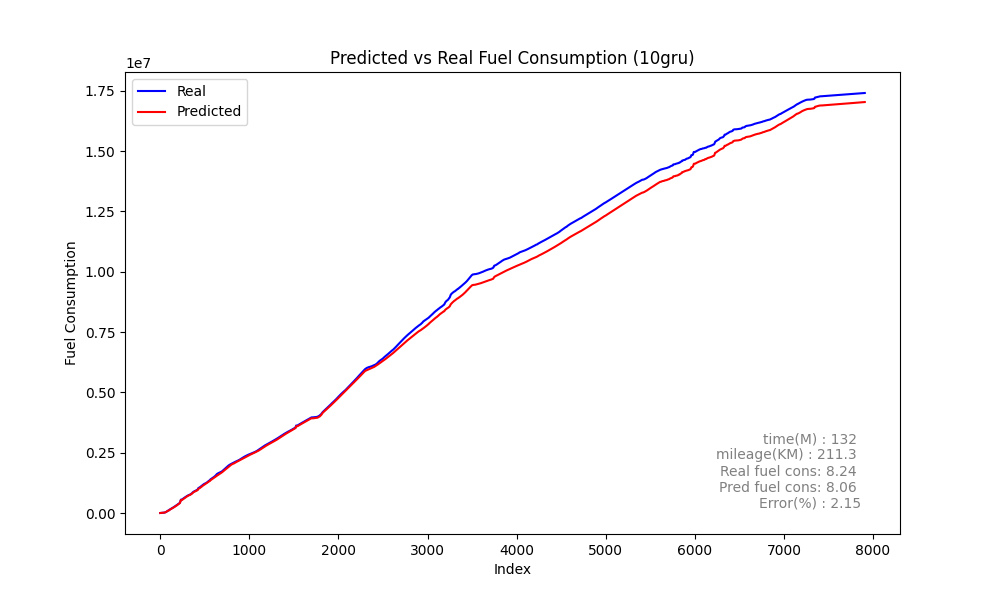

The file beside this chart, header and first rows:
Speed, Actual, Predicted_sum, Predicted, rate, MAE, MSE, MAPE
0, 126.2, 267.6, 267.6, 126.2, 351.1, 302036, 26.71
0, 374, 548.2, 280.6, 247.7, 351.1, 302036, 26.71
0, 687.9, 828.2, 280, 314, 351.1, 302036, 26.71
0, 968.2, 1107, 279.2, 280.3, 351.1, 302036, 26.71
0, 1314, 1386, 279.1, 345.5, 351.1, 302036, 26.71
0, 1669, 1665, 278.7, 355.4, 351.1, 302036, 26.71
0, 1935, 1942, 277.3, 266.3, 351.1, 302036, 26.71
0, 2228, 2218, 275.4, 292.8, 351.1, 302036, 26.71
0, 2561, 2498, 280, 332.3, 351.1, 302036, 26.71
0, 2826, 2778, 279.8, 265.3, 351.1, 302036, 26.71
0, 3111, 3045, 267.6, 285.3, 351.1, 302036, 26.71
0, 3423, 3326, 280.6, 311.5, 351.1, 302036, 26.71
0, 3688, 3606, 280, 265.4, 351.1, 302036, 26.71
0, 3976, 3885, 279.2, 288.4, 351.1, 302036, 26.71
0, 4278, 4164, 279.1, 301.2, 351.1, 302036, 26.71
0, 4529, 4443, 278.7, 251.6, 351.1, 302036, 26.71
0, 4781, 4720, 277.3, 251.4, 351.1, 302036, 26.71
0, 5043, 4996, 275.4, 262.3, 351.1, 302036, 26.71
0, 5249, 5276, 280, 205.9, 351.1, 302036, 26.71
0, 5500, 5555, 279.8, 251.2, 351.1, 302036, 26.71
0, 5774, 5823, 267.6, 274.1, 351.1, 302036, 26.71
0, 6016, 6104, 280.6, 241.4, 351.1, 302036, 26.71
0, 6293, 6384, 280, 277.1, 351.1, 302036, 26.71
0, 6586, 6663, 279.2, 293.2, 351.1, 302036, 26.71
0, 6807, 6942, 279.1, 220.8, 351.1, 302036, 26.71
0, 7065, 7220, 278.7, 258.5, 351.1, 302036, 26.71
0, 7362, 7498, 277.3, 297, 351.1, 302036, 26.71
0, 7595, 7773, 275.4, 232.6, 351.1, 302036, 26.71
0, 7860, 8053, 280, 265.5, 351.1, 302036, 26.71
0, 8184, 8333, 279.8, 323.9, 351.1, 302036, 26.71
0, 8453, 8634, 300.4, 268.6, 351.1, 302036, 26.71
0, 8784, 8957, 323.4, 331.7, 351.1, 302036, 26.71
0, 9153, 9299, 342.6, 368.3, 351.1, 302036, 26.71
0, 9443, 9691, 391.7, 289.9, 351.1, 302036, 26.71
0, 9947, 10266, 574.9, 504.2, 351.1, 302036, 26.71
2, 10410, 10749, 483.1, 463.2, 351.1, 302036, 26.71
5, 10691, 11092, 342.4, 281.3, 351.1, 302036, 26.71
6, 10882, 11422, 330, 190.8, 351.1, 302036, 26.71
6, 11145, 11756, 334.5, 263.1, 351.1, 302036, 26.71
5, 11361, 12092, 336, 215.5, 351.1, 302036, 26.71
5, 11800, 12606, 514.3, 438.9, 351.1, 302036, 26.71
6, 12526, 13288, 682, 726.1, 351.1, 302036, 26.71
9, 13140, 13769, 480.8, 613.8, 351.1, 302036, 26.71
10, 13780, 14333, 563.6, 640.5, 351.1, 302036, 26.71
11, 14658, 15091, 758, 878.2, 351.1, 302036, 26.71
13, 15524, 15834, 742.9, 865.9, 351.1, 302036, 26.71
14, 16507, 16719, 885.3, 982.2, 351.1, 302036, 26.71
16, 17030, 17172, 453.3, 523.3, 351.1, 302036, 26.71
14, 17405, 17649, 476.8, 375.3, 351.1, 302036, 26.71
13, 18575, 18636, 986.6, 1170, 351.1, 302036, 26.71
15, 20152, 19838, 1202, 1577, 351.1, 302036, 26.71
18, 21327, 21003, 1165, 1175, 351.1, 302036, 26.71
20, 23004, 22159, 1156, 1677, 351.1, 302036, 26.71
22, 23403, 22844, 684.8, 398.5, 351.1, 302036, 26.71
22, 24350, 23719, 875.1, 947.0, 351.1, 302036, 26.71
23, 25744, 24945, 1227, 1394, 351.1, 302036, 26.71
25, 27274, 26490, 1545, 1530, 351.1, 302036, 26.71
28, 28294, 27477, 986.9, 1020, 351.1, 302036, 26.71
29, 29420, 28489, 1012, 1126, 351.1, 302036, 26.71
30, 30644, 29492, 1003, 1224, 351.1, 302036, 26.71
... 7,848 more rows
